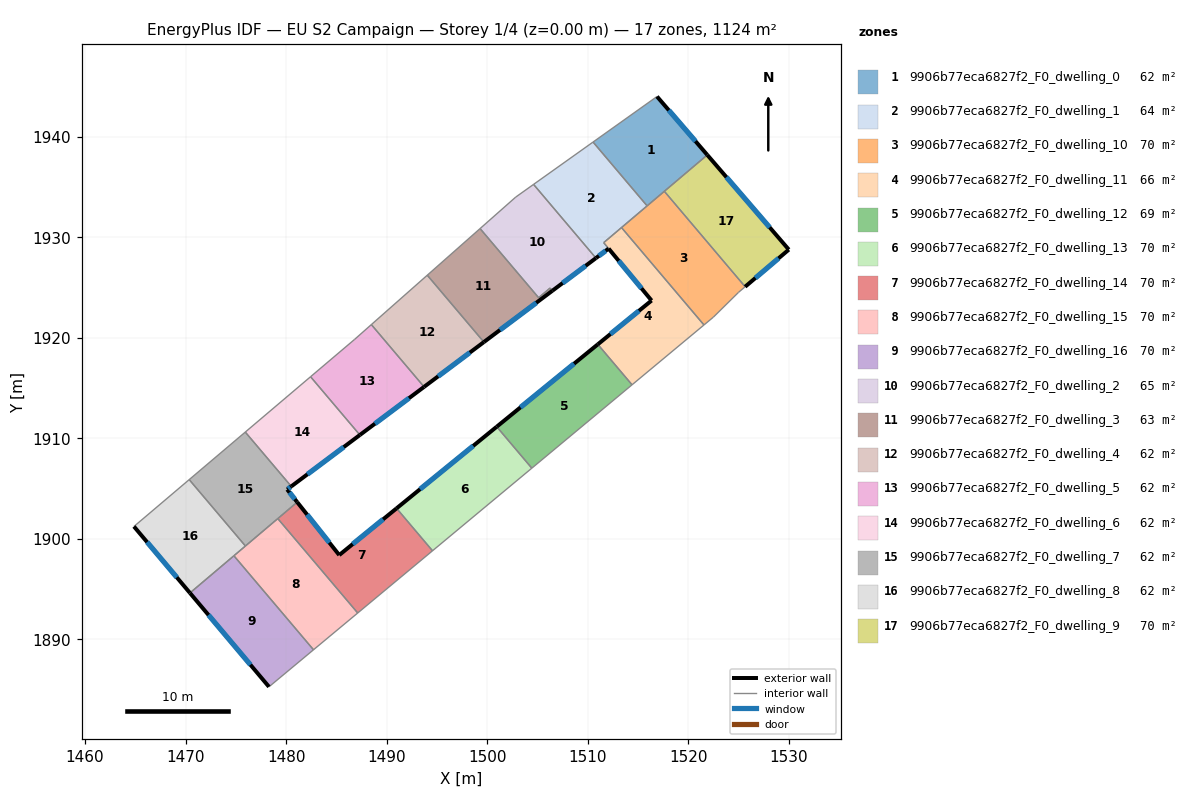
=== STOREY PLAN SPEC (per zone: floor XY polygon, exterior-wall plan segments, windows/doors) ===
zone 1: 9906b77eca6827f2_F0_dwelling_0  (62.4 m²)
  floor: (1516.89, 1943.99) (1521.90, 1938.18) (1515.91, 1933.12) (1510.53, 1939.47)
  exterior wall: (1521.90, 1938.18) – (1516.89, 1943.99)  [7.7 m]
    window: (1520.72, 1939.55) – (1518.07, 1942.63)  [6.5 m²]
  interior walls: 4
zone 2: 9906b77eca6827f2_F0_dwelling_1  (63.6 m²)
  floor: (1510.53, 1939.47) (1515.91, 1933.12) (1511.59, 1929.46) (1512.08, 1928.87) (1510.82, 1927.92) (1504.61, 1935.25)
  exterior wall: (1510.82, 1927.92) – (1512.08, 1928.87)  [1.6 m]
    window: (1511.12, 1928.15) – (1511.78, 1928.65)  [1.3 m²]
  interior walls: 7
zone 3: 9906b77eca6827f2_F0_dwelling_10  (70.2 m²)
  floor: (1517.62, 1934.57) (1525.66, 1925.08) (1525.01, 1924.52) (1522.50, 1922.05) (1521.56, 1921.27) (1513.36, 1930.96)
  interior walls: 7
zone 4: 9906b77eca6827f2_F0_dwelling_11  (66.3 m²)
  floor: (1513.36, 1930.96) (1521.56, 1921.27) (1514.41, 1915.32) (1511.00, 1919.34) (1516.35, 1923.70) (1511.59, 1929.46)
  exterior wall: (1516.35, 1923.70) – (1511.00, 1919.34)  [6.9 m]
    window: (1515.10, 1922.68) – (1512.26, 1920.37)  [5.8 m²]
  exterior wall: (1512.08, 1928.87) – (1516.35, 1923.70)  [6.7 m]
    window: (1513.08, 1927.66) – (1515.35, 1924.92)  [5.7 m²]
  interior walls: 5
zone 5: 9906b77eca6827f2_F0_dwelling_12  (69.2 m²)
  floor: (1511.00, 1919.34) (1514.41, 1915.32) (1504.44, 1907.03) (1500.95, 1911.15)
  exterior wall: (1511.00, 1919.34) – (1500.95, 1911.15)  [13.0 m]
    window: (1508.64, 1917.42) – (1503.31, 1913.08)  [10.9 m²]
  interior walls: 3
zone 6: 9906b77eca6827f2_F0_dwelling_13  (70.2 m²)
  floor: (1500.95, 1911.15) (1504.44, 1907.03) (1494.57, 1898.81) (1490.99, 1903.04)
  exterior wall: (1500.95, 1911.15) – (1490.99, 1903.04)  [12.9 m]
    window: (1498.61, 1909.25) – (1493.33, 1904.94)  [10.8 m²]
  interior walls: 3
zone 7: 9906b77eca6827f2_F0_dwelling_14  (70.2 m²)
  floor: (1490.99, 1903.04) (1494.57, 1898.81) (1487.13, 1892.63) (1479.18, 1902.01) (1481.11, 1903.65) (1485.29, 1898.39)
  exterior wall: (1485.29, 1898.39) – (1481.11, 1903.65)  [6.7 m]
    window: (1484.31, 1899.62) – (1482.09, 1902.42)  [5.7 m²]
  exterior wall: (1490.99, 1903.04) – (1485.29, 1898.39)  [7.4 m]
    window: (1489.65, 1901.94) – (1486.63, 1899.48)  [6.2 m²]
  interior walls: 4
zone 8: 9906b77eca6827f2_F0_dwelling_15  (70.2 m²)
  floor: (1479.18, 1902.01) (1487.13, 1892.63) (1482.73, 1888.97) (1474.81, 1898.32)
  interior walls: 5
zone 9: 9906b77eca6827f2_F0_dwelling_16  (70.2 m²)
  floor: (1474.81, 1898.32) (1482.73, 1888.97) (1478.30, 1885.29) (1470.44, 1894.62)
  exterior wall: (1470.44, 1894.62) – (1478.30, 1885.29)  [12.2 m]
    window: (1472.29, 1892.43) – (1476.46, 1887.48)  [10.3 m²]
  interior walls: 3
zone 10: 9906b77eca6827f2_F0_dwelling_2  (65.2 m²)
  floor: (1504.61, 1935.25) (1510.39, 1928.44) (1510.82, 1927.92) (1506.49, 1924.68) (1506.26, 1924.95) (1505.12, 1923.98) (1499.30, 1930.86) (1502.84, 1933.99)
  exterior wall: (1506.49, 1924.68) – (1510.82, 1927.92)  [5.4 m]
    window: (1507.50, 1925.44) – (1509.80, 1927.16)  [4.6 m²]
  interior walls: 7
zone 11: 9906b77eca6827f2_F0_dwelling_3  (63.5 m²)
  floor: (1506.26, 1924.95) (1506.49, 1924.68) (1499.67, 1919.57) (1494.04, 1926.22) (1499.30, 1930.86) (1505.12, 1923.98)
  exterior wall: (1499.67, 1919.57) – (1506.49, 1924.68)  [8.5 m]
    window: (1501.27, 1920.77) – (1504.89, 1923.48)  [7.2 m²]
  interior walls: 5
zone 12: 9906b77eca6827f2_F0_dwelling_4  (62.4 m²)
  floor: (1494.04, 1926.22) (1499.67, 1919.57) (1493.73, 1915.12) (1488.48, 1921.31)
  exterior wall: (1493.73, 1915.12) – (1499.67, 1919.57)  [7.4 m]
    window: (1495.12, 1916.16) – (1498.28, 1918.53)  [6.3 m²]
  interior walls: 3
zone 13: 9906b77eca6827f2_F0_dwelling_5  (62.4 m²)
  floor: (1488.48, 1921.31) (1493.73, 1915.12) (1487.34, 1910.33) (1482.44, 1916.12) (1486.82, 1919.84)
  exterior wall: (1487.34, 1910.33) – (1493.73, 1915.12)  [8.0 m]
    window: (1488.84, 1911.45) – (1492.23, 1913.99)  [6.7 m²]
  interior walls: 4
zone 14: 9906b77eca6827f2_F0_dwelling_6  (62.4 m²)
  floor: (1482.44, 1916.12) (1487.34, 1910.33) (1480.52, 1905.22) (1475.94, 1910.62)
  exterior wall: (1480.52, 1905.22) – (1487.34, 1910.33)  [8.5 m]
    window: (1482.12, 1906.42) – (1485.74, 1909.13)  [7.2 m²]
  interior walls: 3
zone 15: 9906b77eca6827f2_F0_dwelling_7  (62.4 m²)
  floor: (1475.94, 1910.62) (1480.52, 1905.22) (1480.11, 1904.91) (1481.11, 1903.65) (1475.96, 1899.29) (1470.37, 1905.89)
  exterior wall: (1480.11, 1904.91) – (1480.52, 1905.22)  [0.5 m]
    window: (1480.20, 1904.98) – (1480.42, 1905.15)  [0.4 m²]
  exterior wall: (1481.11, 1903.65) – (1480.11, 1904.91)  [1.6 m]
    window: (1480.87, 1903.95) – (1480.34, 1904.62)  [1.4 m²]
  interior walls: 5
zone 16: 9906b77eca6827f2_F0_dwelling_8  (62.4 m²)
  floor: (1470.37, 1905.89) (1475.96, 1899.29) (1470.44, 1894.62) (1464.87, 1901.23)
  exterior wall: (1464.87, 1901.23) – (1470.44, 1894.62)  [8.6 m]
    window: (1466.18, 1899.68) – (1469.13, 1896.17)  [7.3 m²]
  interior walls: 4
zone 17: 9906b77eca6827f2_F0_dwelling_9  (70.2 m²)
  floor: (1521.90, 1938.18) (1530.00, 1928.77) (1525.66, 1925.08) (1517.62, 1934.57)
  exterior wall: (1530.00, 1928.77) – (1521.90, 1938.18)  [12.4 m]
    window: (1528.10, 1930.98) – (1523.80, 1935.97)  [10.5 m²]
  exterior wall: (1525.66, 1925.08) – (1530.00, 1928.77)  [5.7 m]
    window: (1526.68, 1925.94) – (1528.98, 1927.90)  [4.8 m²]
  interior walls: 2

=== DERIVED (storey summary) ===
Building: EU S2 Campaign
Storey: 1 of 4  (floor level z = 0.00 m)
Storey gross floor area: 1123.7 m²
Zones on this storey: 17
  - 9906b77eca6827f2_F0_dwelling_0: floor 62.4 m²; exterior wall 7.7 m (23.0 m²); 1 window(s) 6.5 m²; WWR 28.1%
  - 9906b77eca6827f2_F0_dwelling_1: floor 63.6 m²; exterior wall 1.6 m (4.7 m²); 1 window(s) 1.3 m²; WWR 28.1%
  - 9906b77eca6827f2_F0_dwelling_10: floor 70.2 m²
  - 9906b77eca6827f2_F0_dwelling_11: floor 66.3 m²; exterior wall 13.6 m (40.8 m²); 2 window(s) 11.5 m²; WWR 28.1%
  - 9906b77eca6827f2_F0_dwelling_12: floor 69.2 m²; exterior wall 13.0 m (38.9 m²); 1 window(s) 10.9 m²; WWR 28.1%
  - 9906b77eca6827f2_F0_dwelling_13: floor 70.2 m²; exterior wall 12.9 m (38.6 m²); 1 window(s) 10.8 m²; WWR 28.1%
  - 9906b77eca6827f2_F0_dwelling_14: floor 70.2 m²; exterior wall 14.1 m (42.2 m²); 2 window(s) 11.9 m²; WWR 28.1%
  - 9906b77eca6827f2_F0_dwelling_15: floor 70.2 m²
  - 9906b77eca6827f2_F0_dwelling_16: floor 70.2 m²; exterior wall 12.2 m (36.6 m²); 1 window(s) 10.3 m²; WWR 28.1%
  - 9906b77eca6827f2_F0_dwelling_2: floor 65.2 m²; exterior wall 5.4 m (16.2 m²); 1 window(s) 4.6 m²; WWR 28.1%
  - 9906b77eca6827f2_F0_dwelling_3: floor 63.5 m²; exterior wall 8.5 m (25.5 m²); 1 window(s) 7.2 m²; WWR 28.1%
  - 9906b77eca6827f2_F0_dwelling_4: floor 62.4 m²; exterior wall 7.4 m (22.3 m²); 1 window(s) 6.3 m²; WWR 28.1%
  - 9906b77eca6827f2_F0_dwelling_5: floor 62.4 m²; exterior wall 8.0 m (23.9 m²); 1 window(s) 6.7 m²; WWR 28.1%
  - 9906b77eca6827f2_F0_dwelling_6: floor 62.4 m²; exterior wall 8.5 m (25.6 m²); 1 window(s) 7.2 m²; WWR 28.1%
  - 9906b77eca6827f2_F0_dwelling_7: floor 62.4 m²; exterior wall 2.1 m (6.4 m²); 2 window(s) 1.8 m²; WWR 28.1%
  - 9906b77eca6827f2_F0_dwelling_8: floor 62.4 m²; exterior wall 8.6 m (25.9 m²); 1 window(s) 7.3 m²; WWR 28.1%
  - 9906b77eca6827f2_F0_dwelling_9: floor 70.2 m²; exterior wall 18.1 m (54.4 m²); 2 window(s) 15.3 m²; WWR 28.1%
Zone adjacency (shared interzone walls):
  - 9906b77eca6827f2_F0_dwelling_0 ↔ 9906b77eca6827f2_F0_dwelling_1
  - 9906b77eca6827f2_F0_dwelling_0 ↔ 9906b77eca6827f2_F0_dwelling_10
  - 9906b77eca6827f2_F0_dwelling_0 ↔ 9906b77eca6827f2_F0_dwelling_9
  - 9906b77eca6827f2_F0_dwelling_1 ↔ 9906b77eca6827f2_F0_dwelling_10
  - 9906b77eca6827f2_F0_dwelling_1 ↔ 9906b77eca6827f2_F0_dwelling_11
  - 9906b77eca6827f2_F0_dwelling_1 ↔ 9906b77eca6827f2_F0_dwelling_2
  - 9906b77eca6827f2_F0_dwelling_10 ↔ 9906b77eca6827f2_F0_dwelling_11
  - 9906b77eca6827f2_F0_dwelling_10 ↔ 9906b77eca6827f2_F0_dwelling_9
  - 9906b77eca6827f2_F0_dwelling_11 ↔ 9906b77eca6827f2_F0_dwelling_12
  - 9906b77eca6827f2_F0_dwelling_12 ↔ 9906b77eca6827f2_F0_dwelling_13
  - 9906b77eca6827f2_F0_dwelling_13 ↔ 9906b77eca6827f2_F0_dwelling_14
  - 9906b77eca6827f2_F0_dwelling_14 ↔ 9906b77eca6827f2_F0_dwelling_15
  - 9906b77eca6827f2_F0_dwelling_14 ↔ 9906b77eca6827f2_F0_dwelling_7
  - 9906b77eca6827f2_F0_dwelling_15 ↔ 9906b77eca6827f2_F0_dwelling_16
  - 9906b77eca6827f2_F0_dwelling_15 ↔ 9906b77eca6827f2_F0_dwelling_7
  - 9906b77eca6827f2_F0_dwelling_15 ↔ 9906b77eca6827f2_F0_dwelling_8
  - 9906b77eca6827f2_F0_dwelling_16 ↔ 9906b77eca6827f2_F0_dwelling_8
  - 9906b77eca6827f2_F0_dwelling_2 ↔ 9906b77eca6827f2_F0_dwelling_3
  - 9906b77eca6827f2_F0_dwelling_3 ↔ 9906b77eca6827f2_F0_dwelling_4
  - 9906b77eca6827f2_F0_dwelling_4 ↔ 9906b77eca6827f2_F0_dwelling_5
  - 9906b77eca6827f2_F0_dwelling_5 ↔ 9906b77eca6827f2_F0_dwelling_6
  - 9906b77eca6827f2_F0_dwelling_6 ↔ 9906b77eca6827f2_F0_dwelling_7
  - 9906b77eca6827f2_F0_dwelling_7 ↔ 9906b77eca6827f2_F0_dwelling_8